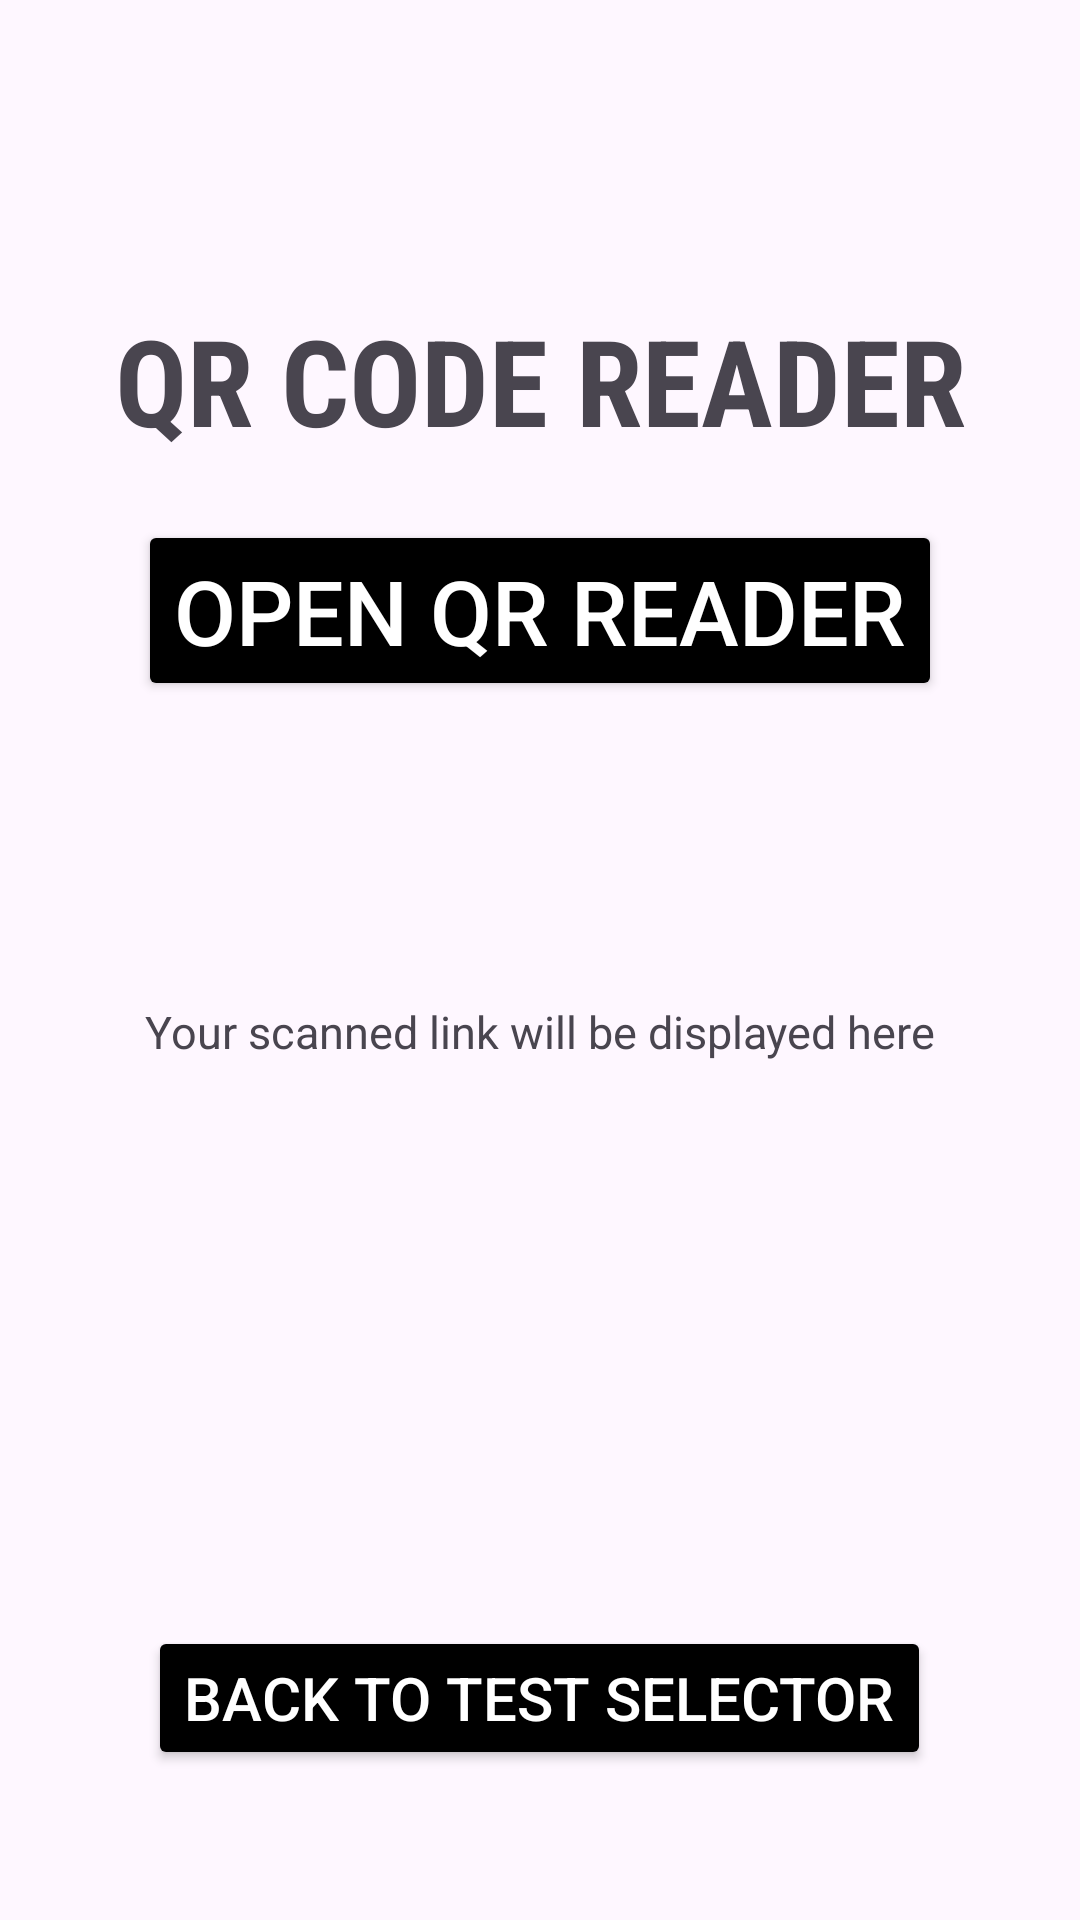

Produce the Android XML layout that renders to this screen, including the resource entries it uses.
<!-- AndroidManifest.xml: application theme Theme.DebuggerApp -->
<!-- res/layout/activity_qractivity.xml -->
<?xml version="1.0" encoding="utf-8"?>
<RelativeLayout xmlns:android="http://schemas.android.com/apk/res/android"
    xmlns:tools="http://schemas.android.com/tools"
    android:id="@+id/main"
    android:layout_width="match_parent"
    android:layout_height="match_parent"
    tools:context=".QRActivity">
    <TextView
        android:id="@+id/textViewTitle"
        android:layout_width="match_parent"
        android:layout_height="wrap_content"
        android:layout_marginTop="100dp"
        android:fontFamily="sans-serif-condensed"
        android:gravity="center"
        android:text="QR CODE READER"
        android:textAlignment="center"
        android:textStyle="bold"
        android:textSize="40sp"
        tools:ignore="HardcodedText" />
    <Button
        android:id="@+id/buttonOpenReader"
        android:layout_width="wrap_content"
        android:layout_height="wrap_content"
        android:backgroundTint="#000000"
        android:text="OPEN QR READER"
        android:textSize="30sp"
        android:textColor="#FFFFFF"
        android:textAlignment="center"
        android:gravity="center"
        android:layout_marginTop="20dp"
        android:layout_below="@id/textViewTitle"
        tools:ignore="HardcodedText"
        android:layout_centerHorizontal="true"/>

    <TextView
        android:id="@+id/textViewLink"
        android:layout_width="wrap_content"
        android:layout_height="wrap_content"
        android:layout_centerHorizontal="true"
        android:textSize="15sp"
        android:layout_centerVertical="true"
        android:layout_below="@id/buttonOpenReader"
        android:layout_marginTop="100dp"
        android:text="Your scanned link will be displayed here"
        tools:ignore="HardcodedText" />
    <Button
        android:id="@+id/buttonCopy"
        android:layout_width="wrap_content"
        android:layout_height="wrap_content"
        android:backgroundTint="#000000"
        android:text="Copy to clipboard"
        android:textSize="20sp"
        android:textColor="#FFFFFF"
        android:textAlignment="center"
        android:gravity="center"
        android:layout_above="@id/buttonOpen"
        tools:ignore="HardcodedText"
        android:layout_centerHorizontal="true"
        android:visibility="gone"/>
    <Button
        android:id="@+id/buttonOpen"
        android:visibility="gone"
        android:layout_width="wrap_content"
        android:layout_height="wrap_content"
        android:backgroundTint="#000000"
        android:text="Open link in browser"
        android:textSize="20sp"
        android:textColor="#FFFFFF"
        android:textAlignment="center"
        android:gravity="center"
        android:layout_marginTop="20dp"
        android:layout_marginBottom="20dp"
        android:layout_above="@id/buttonQuit"
        tools:ignore="HardcodedText"
        android:layout_centerHorizontal="true"/>
    <Button
        android:id="@+id/buttonQuit"
        android:layout_width="wrap_content"
        android:layout_height="wrap_content"
        android:backgroundTint="#000000"
        android:text="Back to Test Selector"
        android:textSize="20sp"
        android:textColor="#FFFFFF"
        android:textAlignment="center"
        android:gravity="center"
        android:layout_alignParentBottom="true"
        android:layout_marginBottom="50dp"
        tools:ignore="HardcodedText"
        android:layout_centerHorizontal="true"/>
</RelativeLayout>
<!-- resources referenced by this layout -->
<resources>
  <style name="Theme.DebuggerApp" parent="Base.Theme.DebuggerApp" />
  <style name="Base.Theme.DebuggerApp" parent="Theme.Material3.DayNight.NoActionBar">
          
          
      </style>
</resources>
